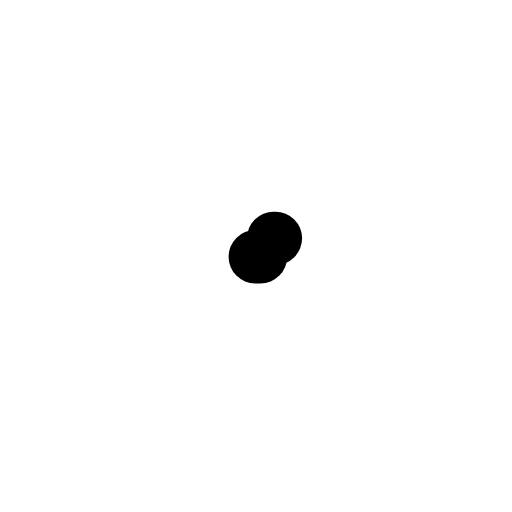
t = 0.00 s
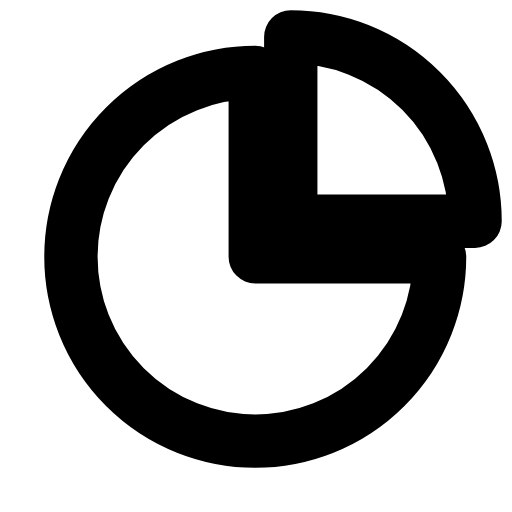
t = 0.28 s
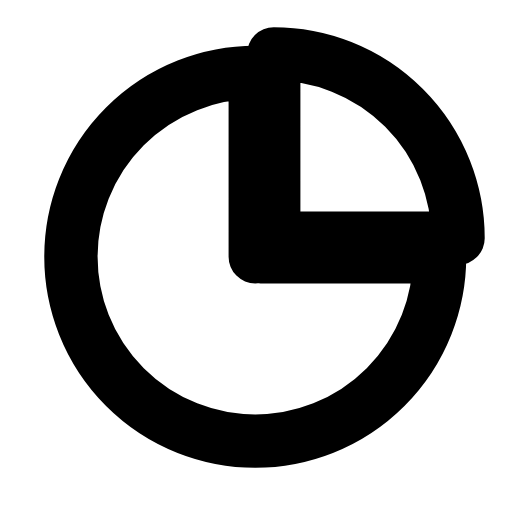
t = 0.56 s
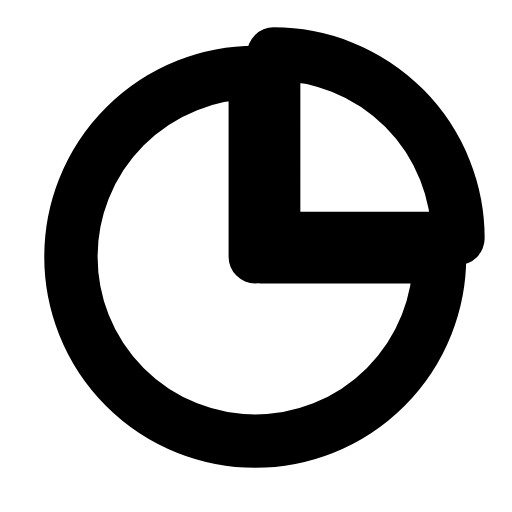
t = 0.83 s
t = 1.12 s: frame unchanged from t = 0.83 s, image omitted
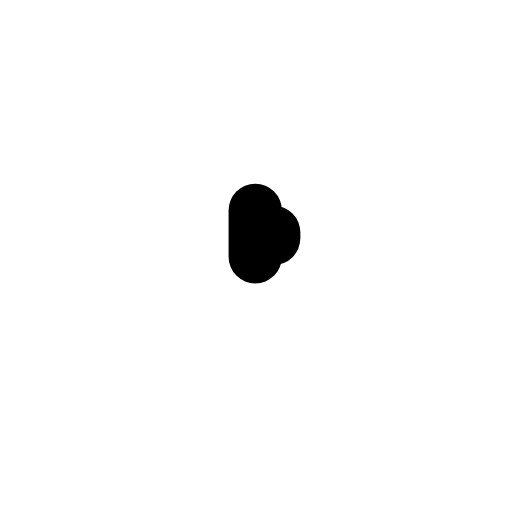
t = 1.42 s

The animated SVG that drew these frames (rendered in a browser with its animation timeline set to each time). Animation: 3 SMIL elements (animate=2,animateTransform=1); one cycle of 1.70 s, repeats indefinitely.

<svg xmlns="http://www.w3.org/2000/svg" width="24" height="24" viewBox="0 0 24 24" fill="none"><g transform="translate(-0.995 -0.925) scale(1.08)"><path stroke="currentColor" stroke-width="2.315" stroke-linecap="round" stroke-linejoin="round" fill="none" d="M12 12L12 4A8 8 0 1 0 20 12L12 12Z" pathLength="1" stroke-dasharray="1"><animate attributeName="stroke-dashoffset" values="1;1;0;0;0;0;1;1;1" keyTimes="0;0;0.189;0.45;0.6;0.774;0.9;0.9;1" dur="1.7s" repeatCount="indefinite" calcMode="spline" keySplines="0.16 1 0.3 1;0.16 1 0.3 1;0.16 1 0.3 1;0.16 1 0.3 1;0.16 1 0.3 1;0.16 1 0.3 1;0.16 1 0.3 1;0.16 1 0.3 1"/></path><g><animateTransform attributeName="transform" type="translate" values="0 0;0 0;0.9 -0.9;0 0;0 0;0 0;0 0;0.9 -0.9;0 0;0 0;0 0" keyTimes="0;0.135;0.2475;0.36;0.45;0.6;0.66;0.735;0.81;0.9;1" dur="1.7s" repeatCount="indefinite" calcMode="spline" keySplines="0.16 1 0.3 1;0.16 1 0.3 1;0.16 1 0.3 1;0.16 1 0.3 1;0.16 1 0.3 1;0.16 1 0.3 1;0.16 1 0.3 1;0.16 1 0.3 1;0.16 1 0.3 1;0.16 1 0.3 1"/><path stroke="currentColor" stroke-width="2.315" stroke-linecap="round" stroke-linejoin="round" fill="none" d="M12.8 11.2L12.8 3.2A8 8 0 0 1 20.8 11.2Z" pathLength="1" stroke-dasharray="1"><animate attributeName="stroke-dashoffset" values="1;1;0;0;0;0;1;1;1" keyTimes="0;0.0315;0.2205;0.45;0.6;0.753;0.879;0.9;1" dur="1.7s" repeatCount="indefinite" calcMode="spline" keySplines="0.16 1 0.3 1;0.16 1 0.3 1;0.16 1 0.3 1;0.16 1 0.3 1;0.16 1 0.3 1;0.16 1 0.3 1;0.16 1 0.3 1;0.16 1 0.3 1"/></path></g></g></svg>
